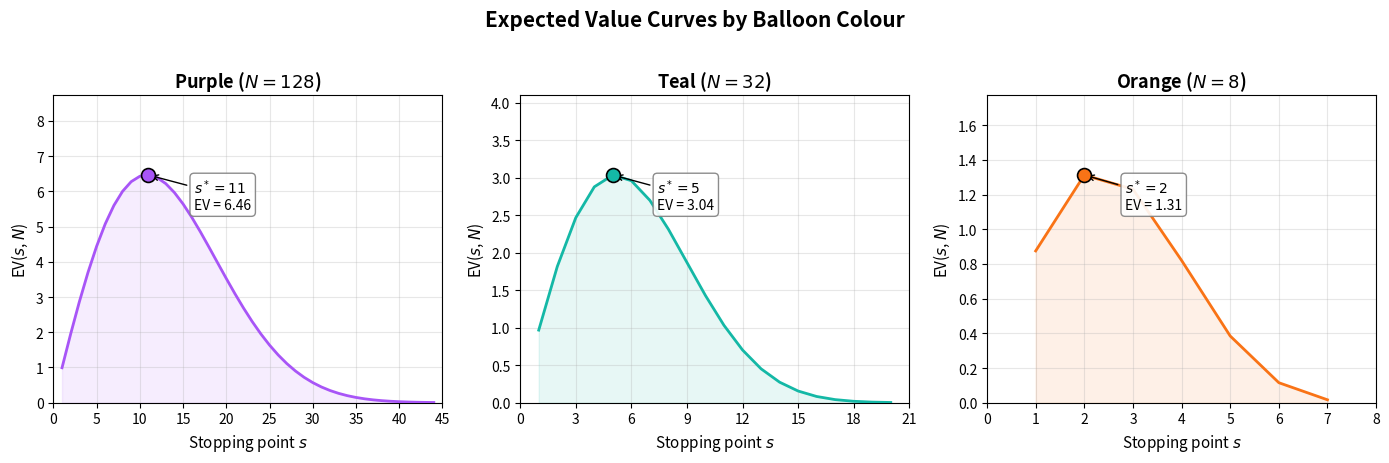

Generate this figure with matplotlib: (Note: this script raises an exception after producing the figure.)
"""
Monte Carlo simulation of EV-optimal play on the three-colour BART.

Generates three figures for the technical reference:
  04_ev_curves.png        – EV(s,N) curves for all three colours with optimal stops marked
  05_mc_earnings.png      – Histogram of simulated session earnings under optimal play
  06_mc_trajectories.png  – Fan plot of cumulative earnings trajectories across sessions

Usage:
    python scripts/monte_carlo_ev.py
"""

import numpy as np
import matplotlib.pyplot as plt
import matplotlib.ticker as ticker

# ── Configuration ────────────────────────────────────────────────────────
N_SESSIONS = 100_000
SEED = 42
COLORS = {
    "Purple": {"N": 128, "s_star": 11, "hex": "#A855F7", "balloons": 10},
    "Teal":   {"N": 32,  "s_star": 5,  "hex": "#14B8A6", "balloons": 10},
    "Orange": {"N": 8,   "s_star": 2,  "hex": "#F97316", "balloons": 10},
}
REWARD_PER_PUMP = 0.25
OUTPUT_DIR = "docs/figures"


# ── EV computation ───────────────────────────────────────────────────────
def ev(s: int, N: int) -> float:
    """Expected value at stopping point s for a balloon with capacity N."""
    prod = 1.0
    for k in range(1, s + 1):
        prod *= (1 - k / N)
    return s * prod


def survival_prob(s: int, N: int) -> float:
    """Probability of surviving through s pumps."""
    prod = 1.0
    for k in range(1, s + 1):
        prod *= (1 - k / N)
    return prod


# ── Figure 1: EV curves ─────────────────────────────────────────────────
def plot_ev_curves():
    fig, axes = plt.subplots(1, 3, figsize=(14, 4.5))

    for ax, (name, cfg) in zip(axes, COLORS.items()):
        N = cfg["N"]
        s_star = cfg["s_star"]
        color = cfg["hex"]

        # Compute EV for all valid s
        max_s = min(N - 1, s_star * 4)  # show enough of the curve
        ss = np.arange(1, max_s + 1)
        evs = np.array([ev(s, N) for s in ss])

        ax.plot(ss, evs, color=color, linewidth=2, zorder=3)
        ax.fill_between(ss, 0, evs, color=color, alpha=0.10)

        # Mark the optimal stop
        ev_star = ev(s_star, N)
        ax.plot(s_star, ev_star, "o", color=color, markersize=10,
                markeredgecolor="black", markeredgewidth=1.2, zorder=5)
        ax.annotate(
            f"$s^* = {s_star}$\nEV = {ev_star:.2f}",
            xy=(s_star, ev_star),
            xytext=(s_star + max_s * 0.12, ev_star * 0.85),
            fontsize=10,
            arrowprops=dict(arrowstyle="->", color="black", lw=1),
            bbox=dict(boxstyle="round,pad=0.3", fc="white", ec="gray", alpha=0.9),
        )

        ax.set_title(f"{name} ($N = {N}$)", fontsize=13, fontweight="bold")
        ax.set_xlabel("Stopping point $s$", fontsize=11)
        ax.set_ylabel("EV($s$, $N$)", fontsize=11)
        ax.set_xlim(0, max_s + 1)
        ax.set_ylim(0, ev_star * 1.35)
        ax.xaxis.set_major_locator(ticker.MaxNLocator(integer=True))
        ax.grid(True, alpha=0.3)

    fig.suptitle("Expected Value Curves by Balloon Colour", fontsize=15,
                 fontweight="bold", y=1.02)
    fig.tight_layout()
    fig.savefig(f"{OUTPUT_DIR}/04_ev_curves.png", dpi=200, bbox_inches="tight")
    plt.close(fig)
    print(f"Saved {OUTPUT_DIR}/04_ev_curves.png")


# ── Simulation ───────────────────────────────────────────────────────────
def run_simulation():
    """Run MC simulation, returning final earnings and per-balloon trajectories."""
    rng = np.random.default_rng(SEED)
    earnings = np.zeros(N_SESSIONS)
    per_colour_earnings = {}

    # Track cumulative earnings after each balloon (30 total)
    total_balloons = sum(cfg["balloons"] for cfg in COLORS.values())
    trajectories = np.zeros((N_SESSIONS, total_balloons + 1))  # col 0 = start at $0
    balloon_idx = 0

    # Build balloon order: all purple, then teal, then orange (matches task order)
    balloon_order = []
    for name, cfg in COLORS.items():
        for _ in range(cfg["balloons"]):
            balloon_order.append(name)

    for name, cfg in COLORS.items():
        N = cfg["N"]
        s_star = cfg["s_star"]
        n_balloons = cfg["balloons"]
        colour_earnings = np.zeros(N_SESSIONS)

        for b in range(n_balloons):
            rolls = rng.random((N_SESSIONS, s_star))
            thresholds = np.arange(1, s_star + 1) / N
            exploded = np.any(rolls < thresholds, axis=1)
            survived = ~exploded
            reward = survived * s_star * REWARD_PER_PUMP

            colour_earnings += reward
            balloon_idx += 1
            trajectories[:, balloon_idx] = trajectories[:, balloon_idx - 1] + reward

        per_colour_earnings[name] = colour_earnings
        earnings += colour_earnings

    return earnings, per_colour_earnings, trajectories


def plot_mc_histogram(earnings, per_colour_earnings):
    analytical = sum(
        cfg["balloons"] * ev(cfg["s_star"], cfg["N"]) * REWARD_PER_PUMP
        for cfg in COLORS.values()
    )
    mc_mean = np.mean(earnings)
    mc_sd = np.std(earnings)
    mc_median = np.median(earnings)
    p5 = np.percentile(earnings, 5)
    p95 = np.percentile(earnings, 95)

    fig, axes = plt.subplots(1, 2, figsize=(15, 5.5),
                             gridspec_kw={"width_ratios": [3, 2]})

    # ── Left panel: overall earnings histogram ───────────────────────────
    ax = axes[0]

    # Histogram with finer bins and softer colour
    n, bin_edges, patches = ax.hist(
        earnings, bins=80, color="#5B9BD5", edgecolor="white",
        linewidth=0.4, alpha=0.80, density=True,
    )

    # Shade the 5th-95th percentile region (subtle)
    ax.axvspan(p5, p95, alpha=0.08, color="#333333",
               label=f"90% interval: \${p5:.0f}\u2013\${p95:.0f}")

    # Analytical EV line
    ax.axvline(analytical, color="#E74C3C", linewidth=2.2, linestyle="--",
               label=f"Analytical EV = \${analytical:.2f}", zorder=4)

    # MC mean line
    ax.axvline(mc_mean, color="#27AE60", linewidth=2.2, linestyle="-",
               label=f"MC mean = \${mc_mean:.2f}", zorder=4)

    # Annotate SD on the plot directly
    ax.annotate(
        f"SD = \${mc_sd:.2f}",
        xy=(mc_mean + mc_sd, max(n) * 0.55),
        fontsize=10, color="#555555",
        ha="left",
        bbox=dict(boxstyle="round,pad=0.3", fc="white", ec="#cccccc", alpha=0.85),
    )
    # Draw a double-headed arrow for 1 SD
    ax.annotate(
        "", xy=(mc_mean + mc_sd, max(n) * 0.50),
        xytext=(mc_mean, max(n) * 0.50),
        arrowprops=dict(arrowstyle="<->", color="#555555", lw=1.2),
    )

    ax.set_xlabel("Session Earnings ($)", fontsize=12)
    ax.set_ylabel("Density", fontsize=12)
    ax.set_title(
        f"Simulated Earnings Under EV-Optimal Play ({N_SESSIONS:,} sessions)",
        fontsize=13, fontweight="bold",
    )
    ax.legend(fontsize=9.5, loc="upper left", framealpha=0.9)
    ax.grid(True, alpha=0.25, linewidth=0.5)
    ax.set_xlim(5, 48)

    # ── Right panel: per-colour violin + strip ───────────────────────────
    ax2 = axes[1]

    colour_names = list(COLORS.keys())
    colour_hexes = [COLORS[c]["hex"] for c in colour_names]
    colour_data = [per_colour_earnings[c] for c in colour_names]
    colour_means = [np.mean(d) for d in colour_data]
    colour_sds = [np.std(d) for d in colour_data]

    positions = [1, 2, 3]

    # Violin plots for shape
    parts = ax2.violinplot(colour_data, positions=positions, showmeans=False,
                           showmedians=False, showextrema=False, widths=0.7)
    for pc, c in zip(parts["bodies"], colour_hexes):
        pc.set_facecolor(c)
        pc.set_alpha(0.35)
        pc.set_edgecolor(c)
        pc.set_linewidth(1.2)

    # Box plots overlaid (narrow)
    bp = ax2.boxplot(
        colour_data, positions=positions, widths=0.25, patch_artist=True,
        showfliers=False,
        medianprops=dict(color="black", linewidth=1.5),
        whiskerprops=dict(color="gray", linewidth=1),
        capprops=dict(color="gray", linewidth=1),
    )
    for patch, c in zip(bp["boxes"], colour_hexes):
        patch.set_facecolor(c)
        patch.set_alpha(0.6)
        patch.set_edgecolor("black")
        patch.set_linewidth(0.8)

    # Mean markers with value labels
    for i, (m, sd, c) in enumerate(zip(colour_means, colour_sds, colour_hexes)):
        ax2.plot(positions[i], m, "D", color="black", markersize=7, zorder=5)
        ax2.annotate(
            f"\${m:.2f}\n(\u00b1{sd:.2f})",
            xy=(positions[i], m),
            xytext=(positions[i] + 0.38, m),
            fontsize=9, ha="left", va="center",
            bbox=dict(boxstyle="round,pad=0.2", fc="white", ec="#cccccc", alpha=0.85),
        )

    ax2.set_xticks(positions)
    ax2.set_xticklabels(colour_names, fontsize=11)
    ax2.set_ylabel("Earnings per colour ($)", fontsize=12)
    ax2.set_title("Per-Colour Breakdown", fontsize=13, fontweight="bold")
    ax2.grid(True, alpha=0.25, axis="y", linewidth=0.5)
    ax2.set_xlim(0.3, 3.9)

    fig.tight_layout(w_pad=3)
    fig.savefig(f"{OUTPUT_DIR}/05_mc_earnings.png", dpi=200, bbox_inches="tight")
    plt.close(fig)
    print(f"Saved {OUTPUT_DIR}/05_mc_earnings.png")

    # Print summary stats
    print(f"\n{'='*50}")
    print(f"Monte Carlo Simulation Results ({N_SESSIONS:,} sessions)")
    print(f"{'='*50}")
    print(f"  Analytical EV:  ${analytical:.2f}")
    print(f"  MC Mean:        ${mc_mean:.2f}")
    print(f"  MC Median:      ${mc_median:.2f}")
    print(f"  MC SD:          ${mc_sd:.2f}")
    print(f"  MC Min:         ${np.min(earnings):.2f}")
    print(f"  MC Max:         ${np.max(earnings):.2f}")
    print(f"  5th percentile: ${np.percentile(earnings, 5):.2f}")
    print(f"  95th percentile:${np.percentile(earnings, 95):.2f}")
    print()
    for name, cfg in COLORS.items():
        ce = per_colour_earnings[name]
        ev_star = ev(cfg["s_star"], cfg["N"])
        surv = survival_prob(cfg["s_star"], cfg["N"])
        expected_collections = cfg["balloons"] * surv
        print(f"  {name} (N={cfg['N']}, s*={cfg['s_star']}):")
        print(f"    Survival prob per balloon: {surv:.4f}")
        print(f"    Expected collections:      {expected_collections:.2f} / {cfg['balloons']}")
        print(f"    Mean earnings:             ${np.mean(ce):.2f}")
        print(f"    SD:                        ${np.std(ce):.2f}")


# ── Figure 3: Trajectory fan plot ────────────────────────────────────────
def plot_trajectories(trajectories):
    """Fan plot of cumulative earnings across balloons, like MC price simulations."""
    n_sessions, n_steps = trajectories.shape
    balloons = np.arange(n_steps)  # 0..30

    # Sample paths to draw (too many = unreadable)
    N_PATHS = 500
    rng_draw = np.random.default_rng(99)
    sample_idx = rng_draw.choice(n_sessions, size=N_PATHS, replace=False)

    fig, ax = plt.subplots(figsize=(14, 6.5))

    # ── Percentile bands (filled) ──────────────────────────────────────
    bands = [
        (5, 95, "#3B82F6", 0.10),
        (10, 90, "#3B82F6", 0.10),
        (25, 75, "#3B82F6", 0.12),
    ]
    for lo, hi, color, alpha in bands:
        p_lo = np.percentile(trajectories, lo, axis=0)
        p_hi = np.percentile(trajectories, hi, axis=0)
        ax.fill_between(balloons, p_lo, p_hi, alpha=alpha, color=color,
                         linewidth=0)

    # ── Individual paths ───────────────────────────────────────────────
    # Use a colormap for visual variety like the reference images
    cmap = plt.cm.gist_rainbow
    path_colors = cmap(np.linspace(0, 1, N_PATHS))
    rng_draw.shuffle(path_colors)

    for i, idx in enumerate(sample_idx):
        ax.plot(balloons, trajectories[idx], color=path_colors[i],
                alpha=0.18, linewidth=0.6, zorder=2)

    # ── Median and mean lines ──────────────────────────────────────────
    median_line = np.median(trajectories, axis=0)
    mean_line = np.mean(trajectories, axis=0)
    ax.plot(balloons, median_line, color="white", linewidth=3.5, zorder=4)
    ax.plot(balloons, median_line, color="#1E40AF", linewidth=2.2,
            label=f"Median (final = ${median_line[-1]:.2f})", zorder=5)
    ax.plot(balloons, mean_line, color="white", linewidth=3.5, zorder=4)
    ax.plot(balloons, mean_line, color="#DC2626", linewidth=2.2,
            linestyle="--",
            label=f"Mean (final = ${mean_line[-1]:.2f})", zorder=5)

    # ── Percentile labels at right edge ────────────────────────────────
    for pct in [5, 25, 75, 95]:
        val = np.percentile(trajectories[:, -1], pct)
        ax.annotate(f"P{pct}: ${val:.0f}", xy=(n_steps - 1, val),
                    xytext=(n_steps + 0.3, val), fontsize=8.5,
                    color="#374151", va="center",
                    arrowprops=dict(arrowstyle="-", color="#9CA3AF", lw=0.8))

    # ── Color phase markers ────────────────────────────────────────────
    phase_ends = [0, 10, 20, 30]
    phase_labels = ["Purple\n(1-10)", "Teal\n(11-20)", "Orange\n(21-30)"]
    phase_colors = ["#A855F7", "#14B8A6", "#F97316"]
    for i in range(3):
        mid = (phase_ends[i] + phase_ends[i + 1]) / 2
        ax.axvline(phase_ends[i + 1], color=phase_colors[i], alpha=0.35,
                   linewidth=1.2, linestyle=":", zorder=1)
        ax.text(mid, -0.06, phase_labels[i], ha="center", va="top",
                fontsize=8.5, color=phase_colors[i], fontweight="bold",
                transform=ax.get_xaxis_transform())

    ax.set_xlabel("Balloon Number", fontsize=12)
    ax.set_ylabel("Cumulative Earnings ($)", fontsize=12)
    ax.set_title(
        f"Monte Carlo Earnings Trajectories ({N_PATHS} of {N_SESSIONS:,} sessions)",
        fontsize=14, fontweight="bold",
    )
    ax.set_xlim(0, n_steps - 1)
    ax.set_ylim(bottom=0)
    ax.legend(fontsize=10, loc="upper left", framealpha=0.9)
    ax.grid(True, alpha=0.20, linewidth=0.5)

    # Dark background style to match the reference images
    fig.patch.set_facecolor("#1a1a2e")
    ax.set_facecolor("#16213e")
    ax.tick_params(colors="#d1d5db")
    ax.xaxis.label.set_color("#d1d5db")
    ax.yaxis.label.set_color("#d1d5db")
    ax.title.set_color("#f3f4f6")
    for spine in ax.spines.values():
        spine.set_color("#374151")
    ax.grid(True, alpha=0.15, color="#4B5563", linewidth=0.5)
    ax.legend(fontsize=10, loc="upper left", framealpha=0.85,
              facecolor="#1e293b", edgecolor="#475569", labelcolor="#e5e7eb")

    fig.tight_layout()
    fig.savefig(f"{OUTPUT_DIR}/06_mc_trajectories.png", dpi=200,
                bbox_inches="tight", facecolor=fig.get_facecolor())
    plt.close(fig)
    print(f"Saved {OUTPUT_DIR}/06_mc_trajectories.png")


if __name__ == "__main__":
    plot_ev_curves()
    earnings, per_colour_earnings, trajectories = run_simulation()
    plot_mc_histogram(earnings, per_colour_earnings)
    plot_trajectories(trajectories)
